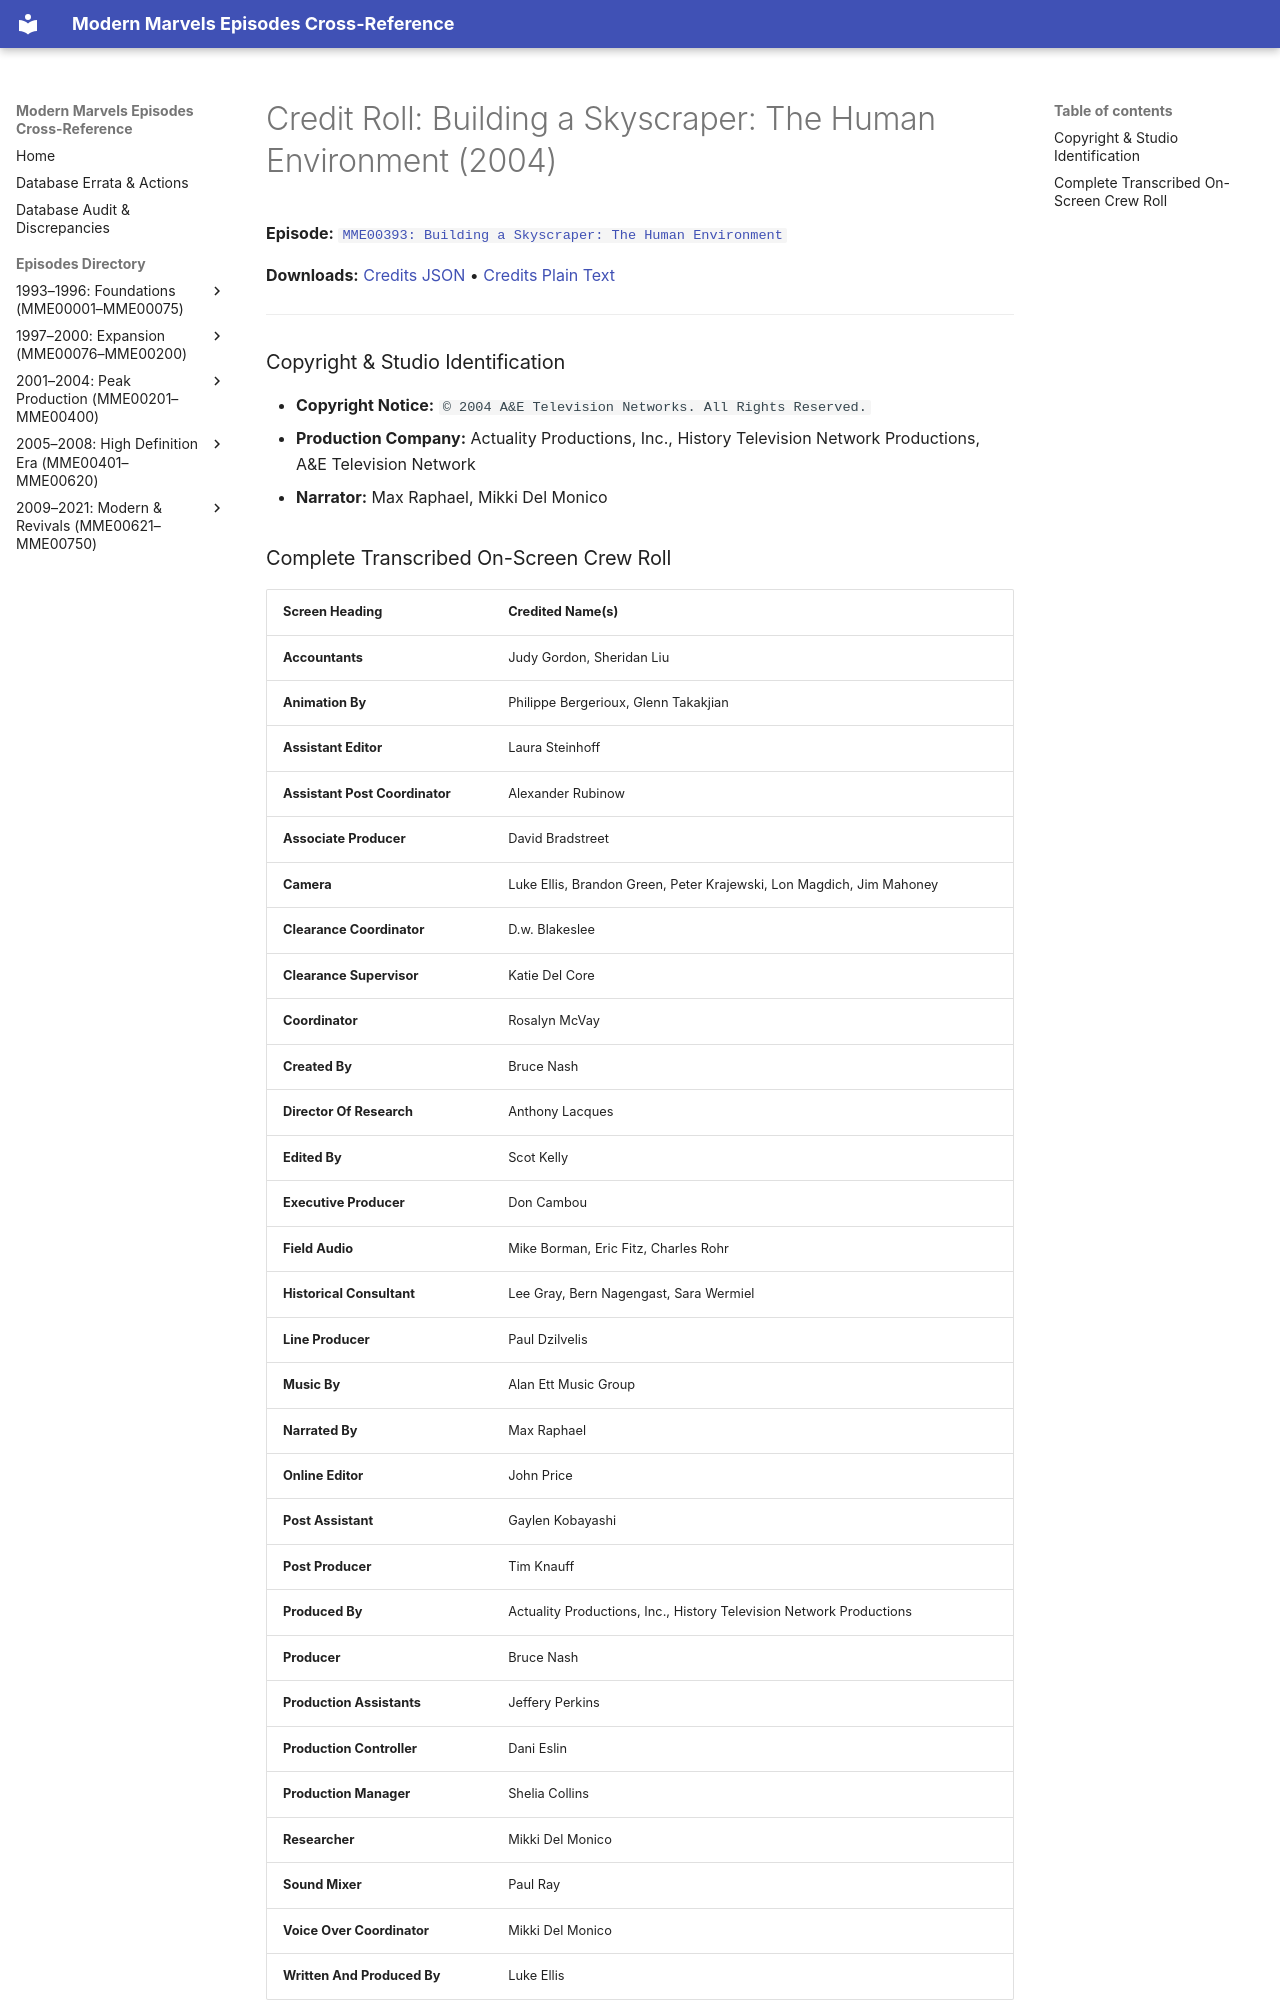

repository: ModernMarvelsFan/ModernMarvels · page: credits/MME00393-credits/index.html · generator: mkdocs

# Credit Roll: Building a Skyscraper: The Human Environment (2004)
**Episode:** [`MME00393: Building a Skyscraper: The Human Environment`](../episodes/MME00393.md)

**Downloads:** [Credits JSON](json/MME00393-credits.json) • [Credits Plain Text](txt/MME00393-credits.txt)

---

### Copyright & Studio Identification
* **Copyright Notice:** `© 2004 A&E Television Networks. All Rights Reserved.`
* **Production Company:** Actuality Productions, Inc., History Television Network Productions, A&E Television Network
* **Narrator:** Max Raphael, Mikki Del Monico
